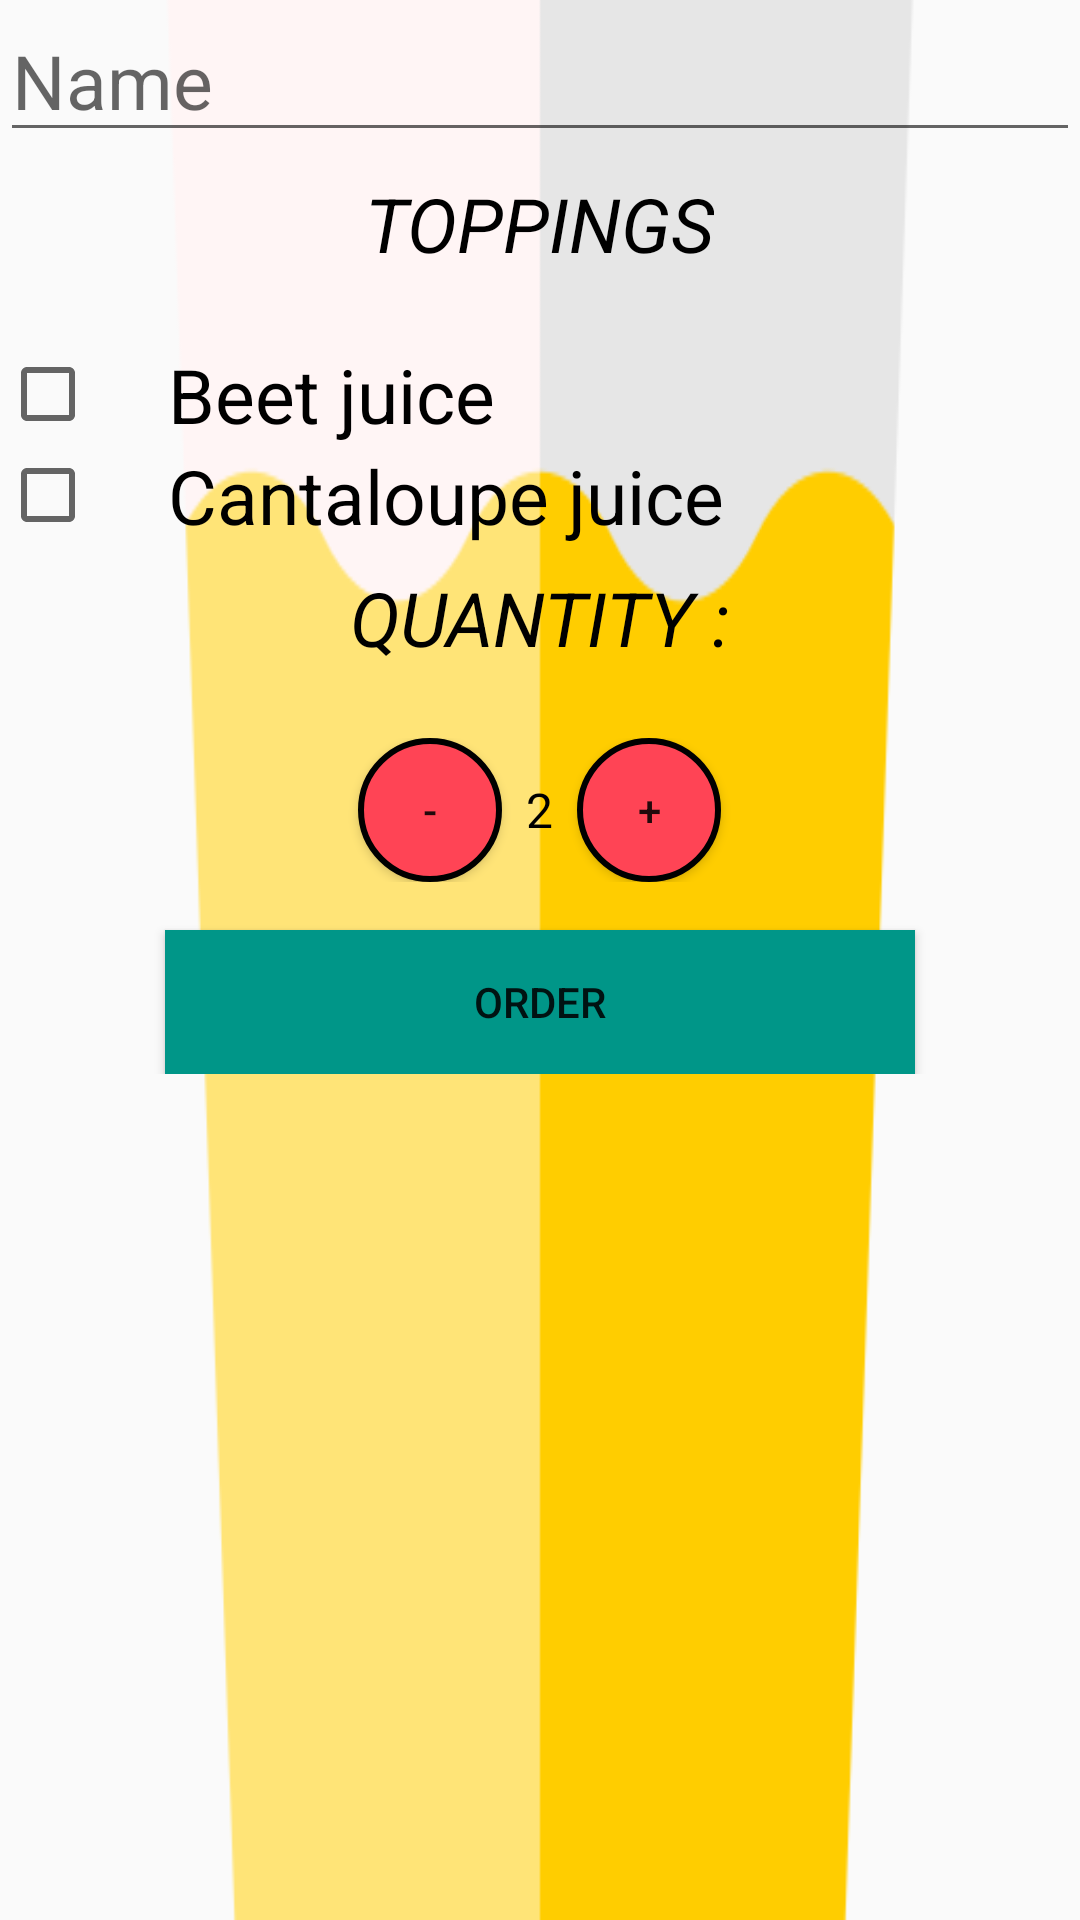

Write the Android layout XML for this screen, with the resource values it uses.
<!-- AndroidManifest.xml: application theme AppTheme -->
<!-- res/layout/activity_drink.xml -->
<?xml version="1.0" encoding="utf-8"?>
<ScrollView xmlns:android="http://schemas.android.com/apk/res/android"
    android:layout_height="match_parent"
    android:layout_width="match_parent"
    android:layout_gravity="center"
    android:background="@drawable/drink"
    xmlns:tools="http://schemas.android.com/tools"
    tools:context=".DrinkActivity">

    <LinearLayout xmlns:android="http://schemas.android.com/apk/res/android"
        xmlns:app="http://schemas.android.com/apk/res-auto"
        android:layout_width="match_parent"
        android:layout_height="match_parent"

        android:orientation="vertical"
        >

        <EditText
            android:id="@+id/name_feild"
            android:layout_width="match_parent"
            android:layout_height="wrap_content"
            android:hint="Name"
            android:textSize="25sp"
            android:textColor="#020202"
            android:inputType="textCapWords" />

        <TextView
            style="@style/HeaderTextStyle"
            android:text="@string/Topping"
            android:layout_gravity="center"
            android:textSize="25sp"
            android:textColor="@android:color/black" />

        <CheckBox
            android:id="@+id/beetjuice_checkbox"
            android:layout_width="wrap_content"
            android:layout_height="wrap_content"
            android:text="Beet juice"
            android:textSize="25sp"
            android:paddingLeft="24dp" />

        <CheckBox
            android:id="@+id/cantaloupejuice_checkbox"
            android:layout_width="wrap_content"
            android:layout_height="wrap_content"
            android:text="Cantaloupe juice"


            android:textSize="25sp"
            android:paddingLeft="24dp" />

        <TextView
            style="@style/HeaderTextStyle"
            android:text="@string/Quantity"
            android:textSize="25sp"
            android:layout_gravity="center"
            android:textColor="@android:color/black" />

        <LinearLayout
            android:layout_width="match_parent"
            android:gravity="center"
            android:layout_height="wrap_content"
            android:orientation="horizontal">

            <Button
                android:layout_width="48dp"
                android:layout_height="48dp"
                android:onClick="decrement"
                android:background="@drawable/button_background"
                android:text="-" />

            <TextView
                android:id="@+id/quantity_text_view"
                android:layout_width="wrap_content"
                android:layout_height="wrap_content"
                android:paddingLeft="8dp"
                android:paddingRight="8dp"
                android:text="2"
                android:textColor="@android:color/black"
                android:textSize="16sp" />

            <Button
                android:layout_width="48dp"
                android:layout_height="48dp"
                android:background="@drawable/button_background"
                android:onClick="increment"
                android:text="+" />

        </LinearLayout>

        
        
        
        
        
        
        
        
        

        
        
        
        
        
        
        
        

        <Button
            android:layout_width="250dp"
            android:layout_height="wrap_content"
            android:layout_marginTop="16dp"
            android:layout_gravity="center"
            android:background="#009688"
            android:onClick="submitOrder"
            android:text="ORDER" />

        <LinearLayout
            android:layout_width="match_parent"
            android:layout_height="match_parent"
            android:orientation="vertical"></LinearLayout>

    </LinearLayout>
</ScrollView>
<!-- resources referenced by this layout -->
<resources>
  <!-- drawable button_background (drawable-v24) -->
  <?xml version="1.0" encoding="utf-8"?>
  <selector xmlns:android="http://schemas.android.com/apk/res/android">
      <item>
          <shape android:shape="rectangle">
              <solid android:color="#F45"/>
              <stroke android:color="#000000" android:width="2dp" />
              
              <corners android:radius="35dp" />
          </shape>
      </item>
  </selector>
  <!-- drawable drink: png bitmap (drawable-v24, 9436 bytes) -->
  <string name="Quantity">Quantity :</string>
  <string name="Topping">Toppings</string>
  <style name="HeaderTextStyle">
          <item name="android:layout_width">wrap_content</item>
          <item name="android:layout_height">48dp</item>
          <item name="android:gravity">center_vertical</item>
          <item name="android:textAllCaps">true</item>
          <item name="android:textSize">15sp</item>
          <item name="android:layout_marginBottom">16dp</item>
          <item name="android:paddingLeft">16dp</item>
          <item name="android:paddingRight">16dp</item>
          <item name=" android:textColor">@android:color/black</item>
          <item name="android:textStyle">italic</item>
      </style>
  <style name="AppTheme" parent="Theme.AppCompat.DayNight.DarkActionBar">
          
          <item name="colorPrimary">#000000</item>
          <item name="colorPrimaryDark">#484848</item>
          <item name="colorAccent">#4CAF50</item>
      </style>
</resources>
